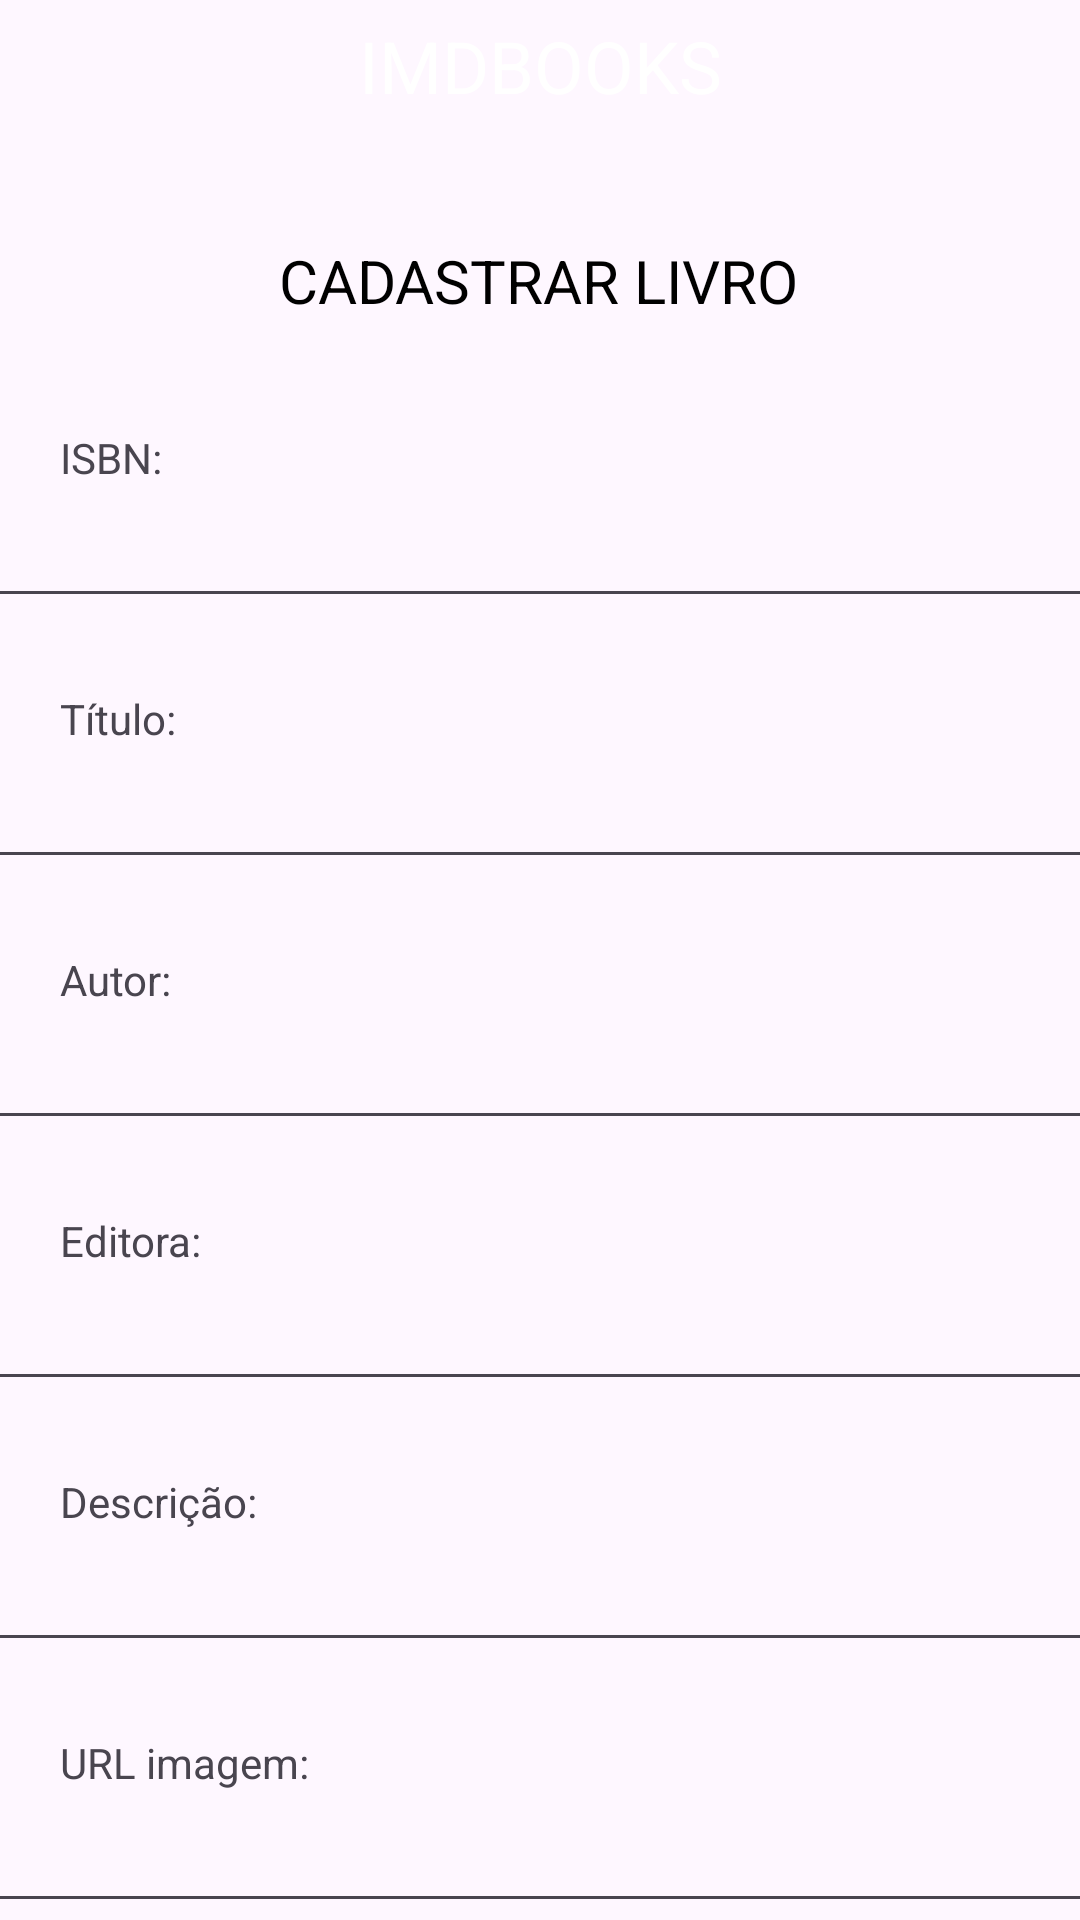

This screen was rendered from an Android layout file. Write that file and the resources it references.
<!-- AndroidManifest.xml: application theme Theme.ImdMarket -->
<!-- res/layout/activity_cadastrar.xml -->
<?xml version="1.0" encoding="utf-8"?>
<androidx.constraintlayout.widget.ConstraintLayout xmlns:android="http://schemas.android.com/apk/res/android"
    xmlns:app="http://schemas.android.com/apk/res-auto"
    xmlns:tools="http://schemas.android.com/tools"
    android:id="@+id/main"
    android:layout_width="match_parent"
    android:layout_height="match_parent"
    tools:context=".CadastrarActivity">

    <TextView
        android:id="@+id/textView2"
        android:layout_width="match_parent"
        android:layout_height="44dp"
        android:background="@color/orange"
        android:gravity="center"
        android:text="@string/header_title"
        android:textColor="#ffffff"
        android:textSize="24sp"
        app:layout_constraintEnd_toEndOf="parent"
        app:layout_constraintHorizontal_bias="1.0"
        app:layout_constraintStart_toStartOf="parent"
        app:layout_constraintTop_toTopOf="parent" />

    <TextView
        android:id="@+id/textView3"
        android:layout_width="wrap_content"
        android:layout_height="wrap_content"
        android:layout_marginTop="36dp"
        android:text="@string/create_title"
        android:textSize="20sp"
        android:textColor="@color/black"
        app:layout_constraintEnd_toEndOf="parent"
        app:layout_constraintHorizontal_bias="0.498"
        app:layout_constraintStart_toStartOf="parent"
        app:layout_constraintTop_toBottomOf="@+id/textView2" />

    <TextView
        android:id="@+id/textView4"
        android:layout_width="wrap_content"
        android:layout_height="wrap_content"
        android:layout_marginStart="20dp"
        android:layout_marginTop="36dp"
        android:text="@string/create_update_isbn"
        app:layout_constraintStart_toStartOf="parent"
        app:layout_constraintTop_toBottomOf="@+id/textView3" />

    <EditText
        android:id="@+id/create_isbn_livro_field"
        android:layout_width="371dp"
        android:layout_height="40dp"
        android:layout_marginTop="4dp"
        android:ems="10"
        android:inputType="number"
        app:layout_constraintEnd_toEndOf="parent"
        app:layout_constraintStart_toStartOf="parent"
        app:layout_constraintTop_toBottomOf="@+id/textView4" />

    <TextView
        android:id="@+id/textView6"
        android:layout_width="wrap_content"
        android:layout_height="wrap_content"
        android:layout_marginStart="20dp"
        android:layout_marginTop="24dp"
        android:text="@string/create_update_titulo_livro"
        app:layout_constraintStart_toStartOf="parent"
        app:layout_constraintTop_toBottomOf="@+id/create_isbn_livro_field" />

    <EditText
        android:id="@+id/create_titulo_livro_field"
        android:layout_width="371dp"
        android:layout_height="40dp"
        android:layout_marginTop="4dp"
        android:ems="10"
        android:inputType="text"
        app:layout_constraintEnd_toEndOf="parent"
        app:layout_constraintStart_toStartOf="parent"
        app:layout_constraintTop_toBottomOf="@+id/textView6" />

    <TextView
        android:id="@+id/textView7"
        android:layout_width="wrap_content"
        android:layout_height="wrap_content"
        android:layout_marginStart="20dp"
        android:layout_marginTop="24dp"
        android:text="@string/create_update_autor_livro"
        app:layout_constraintStart_toStartOf="parent"
        app:layout_constraintTop_toBottomOf="@+id/create_titulo_livro_field" />

    <EditText
        android:id="@+id/create_autor_livro_field"
        android:layout_width="371dp"
        android:layout_height="40dp"
        android:layout_marginTop="4dp"
        android:ems="10"
        android:inputType="textMultiLine"
        app:layout_constraintEnd_toEndOf="parent"
        app:layout_constraintStart_toStartOf="parent"
        app:layout_constraintTop_toBottomOf="@+id/textView7" />

    <TextView
        android:id="@+id/textView8"
        android:layout_width="wrap_content"
        android:layout_height="wrap_content"
        android:layout_marginStart="20dp"
        android:layout_marginTop="24dp"
        android:text="@string/create_update_editora_livro"
        app:layout_constraintStart_toStartOf="parent"
        app:layout_constraintTop_toBottomOf="@+id/create_autor_livro_field" />

    <EditText
        android:id="@+id/create_editora_livro_field"
        android:layout_width="371dp"
        android:layout_height="40dp"
        android:layout_marginTop="4dp"
        android:ems="10"
        android:inputType="textMultiLine"
        app:layout_constraintEnd_toEndOf="parent"
        app:layout_constraintStart_toStartOf="parent"
        app:layout_constraintTop_toBottomOf="@+id/textView8" />

    <Button
        android:id="@+id/btnLimpar"
        android:layout_width="wrap_content"
        android:layout_height="wrap_content"
        android:backgroundTint="@color/purple_default"
        android:text="@string/create_update_clean"
        android:textColor="@color/white"
        app:layout_constraintBottom_toBottomOf="parent"
        app:layout_constraintEnd_toEndOf="parent"
        app:layout_constraintHorizontal_bias="0.335"
        app:layout_constraintStart_toEndOf="@+id/btnSaveAlteracao"
        app:layout_constraintTop_toBottomOf="@+id/create_urlimg_livro_field"
        app:layout_constraintVertical_bias="0.136" />

    <Button
        android:id="@+id/btnSaveAlteracao"
        android:layout_width="wrap_content"
        android:layout_height="wrap_content"
        android:layout_marginStart="104dp"
        android:backgroundTint="@color/purple_default"
        android:text="@string/create_save"
        android:textColor="@color/white"
        app:layout_constraintBottom_toBottomOf="parent"
        app:layout_constraintStart_toStartOf="parent"
        app:layout_constraintTop_toBottomOf="@+id/create_urlimg_livro_field"
        app:layout_constraintVertical_bias="0.136" />

    <TextView
        android:id="@+id/textView13"
        android:layout_width="wrap_content"
        android:layout_height="wrap_content"
        android:layout_marginStart="20dp"
        android:layout_marginTop="24dp"
        android:text="@string/create_update_descricao_livro"
        app:layout_constraintStart_toStartOf="parent"
        app:layout_constraintTop_toBottomOf="@+id/create_editora_livro_field" />

    <EditText
        android:id="@+id/create_desc_livro_field"
        android:layout_width="371dp"
        android:layout_height="40dp"
        android:layout_marginTop="4dp"
        android:ems="10"
        android:inputType="text"
        app:layout_constraintEnd_toEndOf="parent"
        app:layout_constraintStart_toStartOf="parent"
        app:layout_constraintTop_toBottomOf="@+id/textView13" />

    <TextView
        android:id="@+id/textView14"
        android:layout_width="wrap_content"
        android:layout_height="wrap_content"
        android:layout_marginStart="20dp"
        android:layout_marginTop="24dp"
        android:text="@string/create_update_url_imagem"
        app:layout_constraintStart_toStartOf="parent"
        app:layout_constraintTop_toBottomOf="@+id/create_desc_livro_field" />

    <EditText
        android:id="@+id/create_urlimg_livro_field"
        android:layout_width="371dp"
        android:layout_height="40dp"
        android:layout_marginTop="4dp"
        android:ems="10"
        android:inputType="text"
        app:layout_constraintEnd_toEndOf="parent"
        app:layout_constraintStart_toStartOf="parent"
        app:layout_constraintTop_toBottomOf="@+id/textView14" />


</androidx.constraintlayout.widget.ConstraintLayout>
<!-- resources referenced by this layout -->
<resources>
  <string name="create_save">Salvar</string>
  <string name="create_title"> CADASTRAR LIVRO</string>
  <string name="create_update_autor_livro">Autor:</string>
  <string name="create_update_clean">Limpar</string>
  <string name="create_update_descricao_livro">Descrição:</string>
  <string name="create_update_editora_livro">Editora:</string>
  <string name="create_update_isbn">ISBN:</string>
  <string name="create_update_titulo_livro">Título:</string>
  <string name="create_update_url_imagem">URL imagem:</string>
  <string name="header_title">IMDBOOKS</string>
  <style name="Theme.ImdMarket" parent="Theme.AppCompat.Light.NoActionBar" />
  <!-- not gathered from this repository: default colours our renderer supplied (Android Studio template values) -->
  <color name="black">#FF000000</color>
  <color name="white">#FFFFFFFF</color>
</resources>
